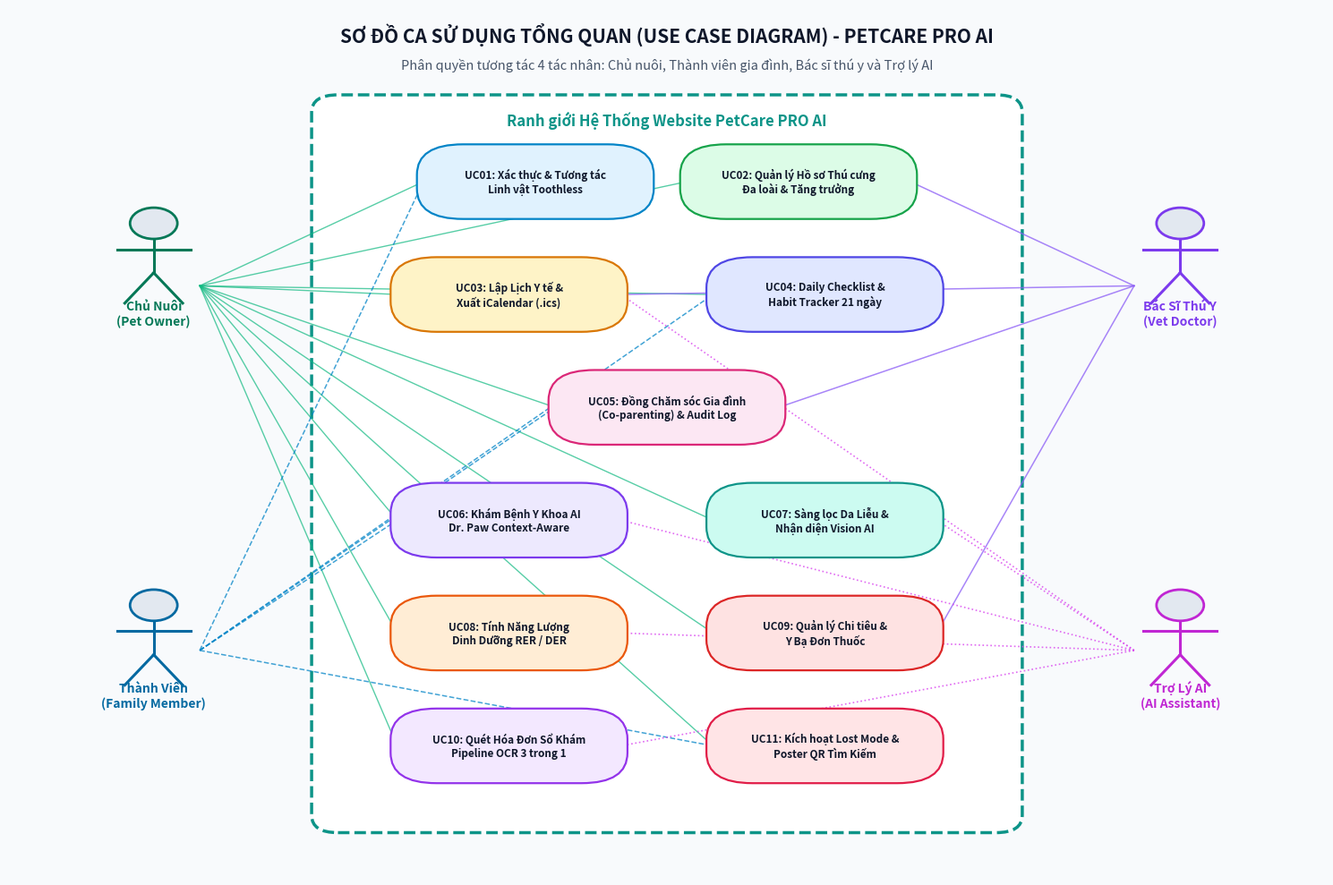
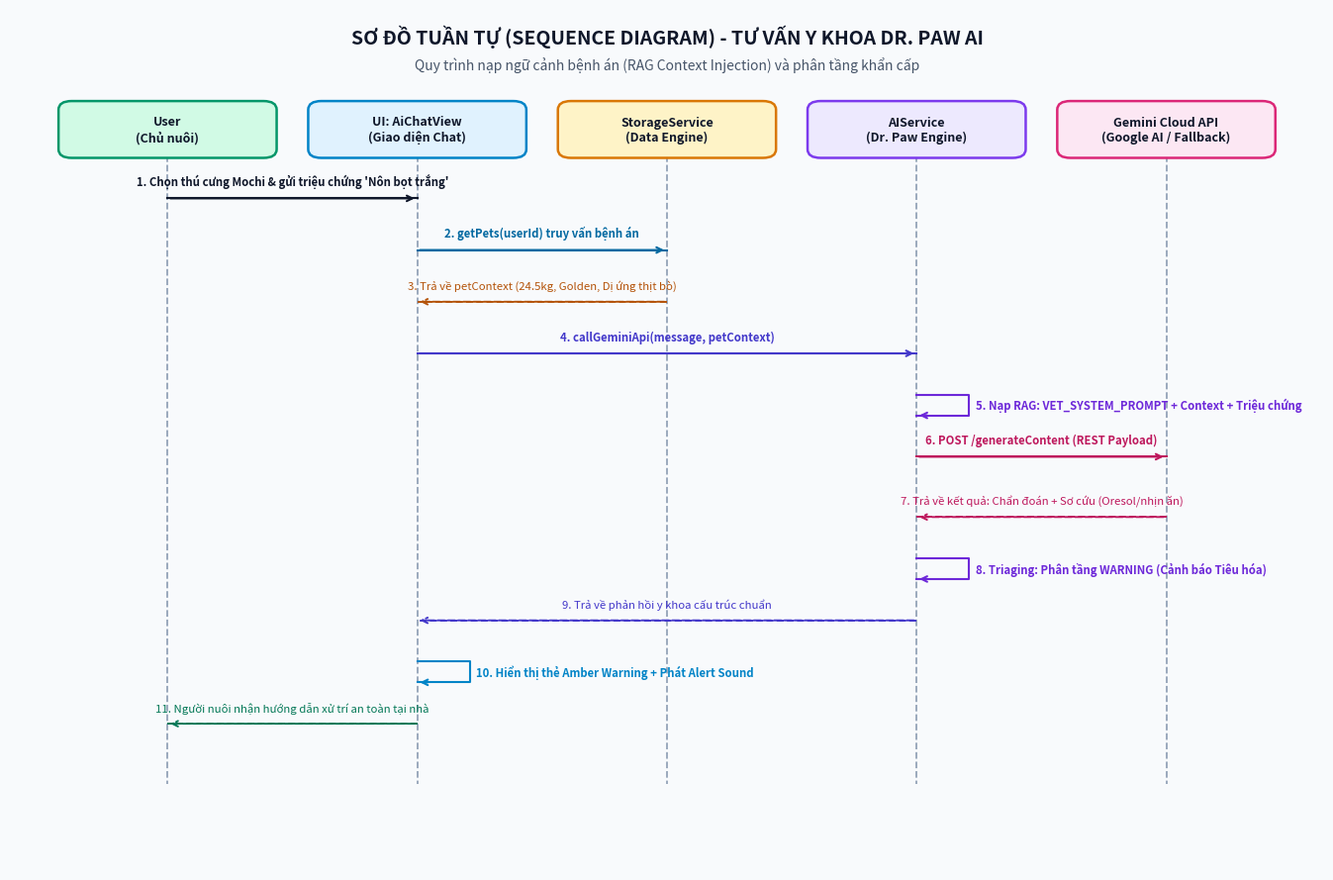
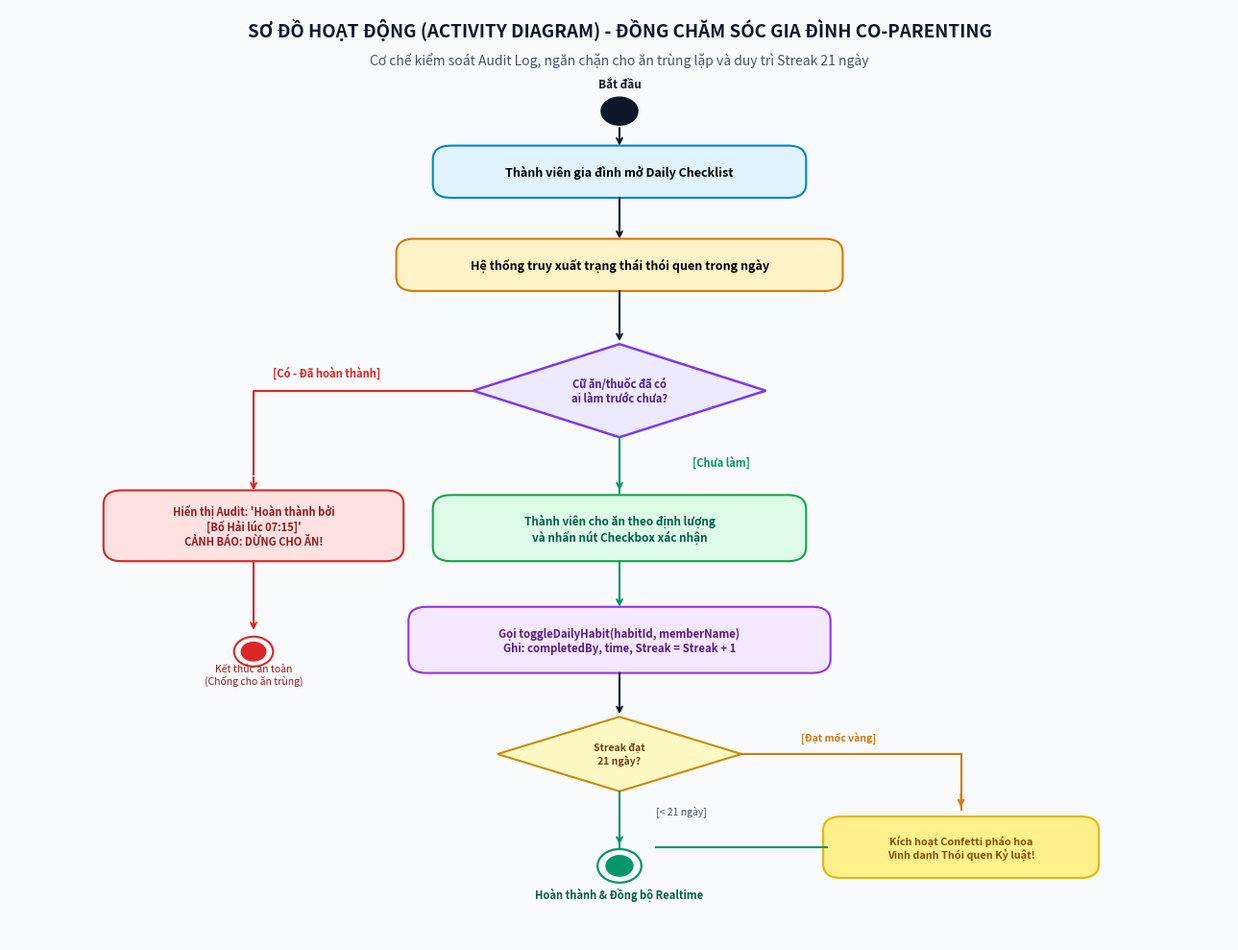
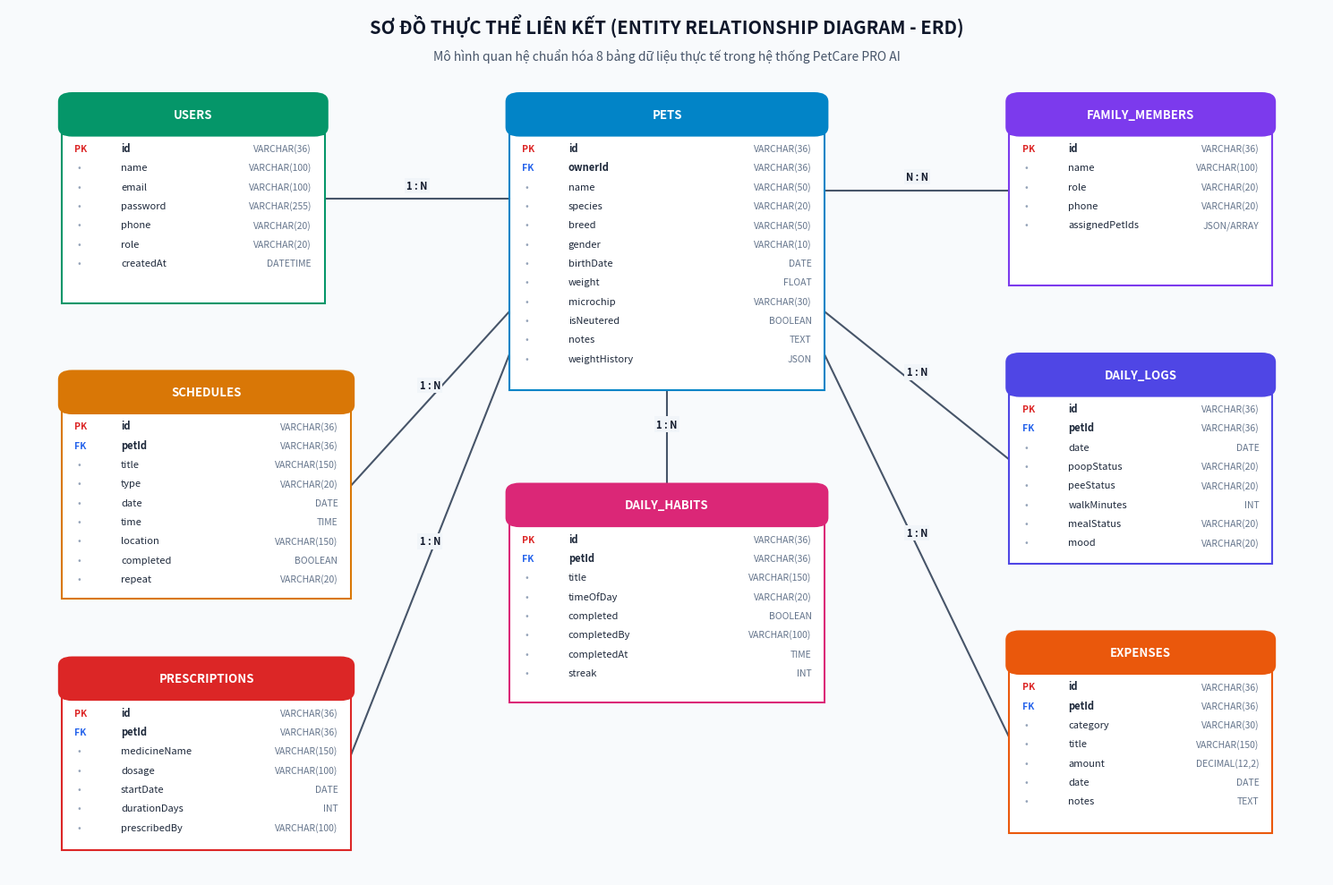
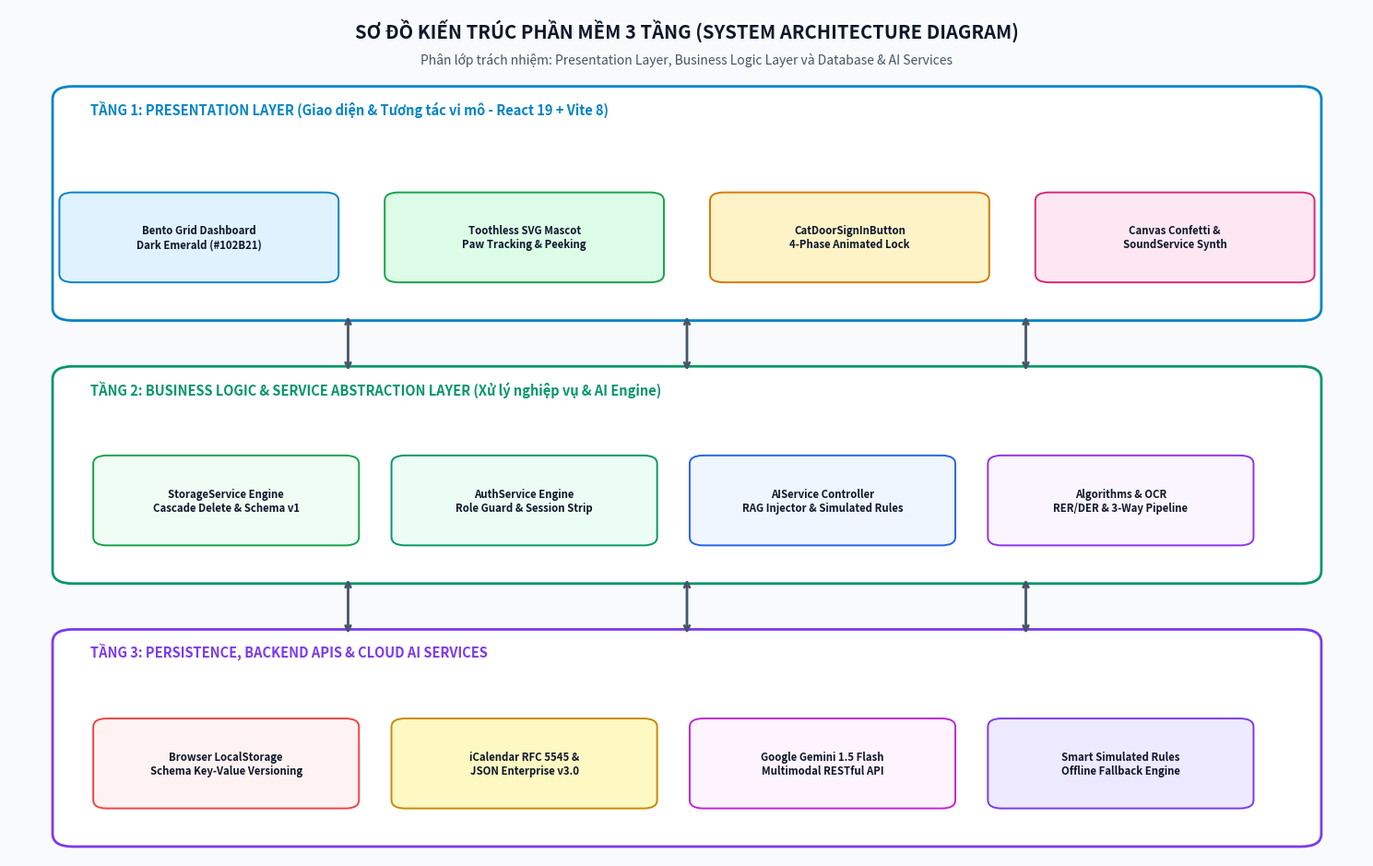

Source code (Python) for these figures, in order:
# -*- coding: utf-8 -*-
"""
Script vẽ 5 biểu đồ kỹ thuật chuẩn học thuật cho đồ án PetCare PRO AI bằng Matplotlib
Xuất ra thư mục assets/diagrams/ với độ phân giải cao 300 DPI
"""

import os
import sys
if hasattr(sys.stdout, 'reconfigure'):
    sys.stdout.reconfigure(encoding='utf-8')

import matplotlib
matplotlib.use('Agg')
import matplotlib.pyplot as plt
import matplotlib.patches as patches
from matplotlib.patches import FancyBboxPatch

OUT_DIR = os.path.join(os.getcwd(), 'assets', 'diagrams')
os.makedirs(OUT_DIR, exist_ok=True)

# -------------------------------------------------------------
# BIỂU ĐỒ 1: USE CASE DIAGRAM (Sơ đồ ca sử dụng tổng quan)
# -------------------------------------------------------------
def draw_use_case_diagram():
    fig, ax = plt.subplots(figsize=(15, 10), dpi=300)
    ax.set_xlim(0, 100)
    ax.set_ylim(0, 100)
    ax.axis('off')

    # Nền tổng thể
    fig.patch.set_facecolor('#F8FAFC')
    ax.set_facecolor('#F8FAFC')

    # Tiêu đề biểu đồ
    ax.text(50, 96, "SƠ ĐỒ CA SỬ DỤNG TỔNG QUAN (USE CASE DIAGRAM) - PETCARE PRO AI", 
            fontsize=15, fontweight='bold', ha='center', color='#0F172A')
    ax.text(50, 93, "Phân quyền tương tác 4 tác nhân: Chủ nuôi, Thành viên gia đình, Bác sĩ thú y và Trợ lý AI", 
            fontsize=10.5, fontstyle='italic', ha='center', color='#475569')

    # System Boundary Box
    system_box = FancyBboxPatch((24, 6), 52, 83, boxstyle="round,pad=1,rounding_size=2", 
                                facecolor='#FFFFFF', edgecolor='#0D9488', linewidth=2.5, linestyle='--')
    ax.add_patch(system_box)
    ax.text(50, 86.5, "Ranh giới Hệ Thống Website PetCare PRO AI", 
            fontsize=12, fontweight='bold', ha='center', color='#0D9488')

    # Vẽ Actor Helper
    def draw_actor(x, y, name, color='#1E293B'):
        # Đầu
        circle = patches.Circle((x, y + 3.2), 1.8, facecolor='#E2E8F0', edgecolor=color, linewidth=2, zorder=4)
        ax.add_patch(circle)
        # Thân
        ax.plot([x, x], [y + 1.4, y - 2.5], color=color, linewidth=2.2, zorder=4)
        # Tay
        ax.plot([x - 2.8, x + 2.8], [y + 0.2, y + 0.2], color=color, linewidth=2.2, zorder=4)
        # Chân
        ax.plot([x, x - 2.2], [y - 2.5, y - 6], color=color, linewidth=2.2, zorder=4)
        ax.plot([x, x + 2.2], [y - 2.5, y - 6], color=color, linewidth=2.2, zorder=4)
        # Tên
        ax.text(x, y - 8.5, name, fontsize=10, fontweight='bold', ha='center', color=color, zorder=4)

    # 4 Actors
    draw_actor(11, 72, "Chủ Nuôi\n(Pet Owner)", '#047857')
    draw_actor(11, 28, "Thành Viên\n(Family Member)", '#0369A1')
    draw_actor(89, 72, "Bác Sĩ Thú Y\n(Vet Doctor)", '#7C3AED')
    draw_actor(89, 28, "Trợ Lý AI\n(AI Assistant)", '#C026D3')

    # Danh sách Use Cases
    use_cases = [
        (40, 80, "UC01: Xác thực & Tương tác\nLinh vật Toothless", '#E0F2FE', '#0284C7'),
        (60, 80, "UC02: Quản lý Hồ sơ Thú cưng\nĐa loài & Tăng trưởng", '#DCFCE7', '#16A34A'),
        (38, 67, "UC03: Lập Lịch Y tế &\nXuất iCalendar (.ics)", '#FEF3C7', '#D97706'),
        (62, 67, "UC04: Daily Checklist &\nHabit Tracker 21 ngày", '#E0E7FF', '#4F46E5'),
        (50, 54, "UC05: Đồng Chăm sóc Gia đình\n(Co-parenting) & Audit Log", '#FCE7F3', '#DB2777'),
        (38, 41, "UC06: Khám Bệnh Y Khoa AI\nDr. Paw Context-Aware", '#EDE9FE', '#7C3AED'),
        (62, 41, "UC07: Sàng lọc Da Liễu &\nNhận diện Vision AI", '#CCFBF1', '#0D9488'),
        (38, 28, "UC08: Tính Năng Lượng\nDinh Dưỡng RER / DER", '#FFEDD5', '#EA580C'),
        (62, 28, "UC09: Quản lý Chi tiêu &\nY Bạ Đơn Thuốc", '#FEE2E2', '#DC2626'),
        (38, 15, "UC10: Quét Hóa Đơn Sổ Khám\nPipeline OCR 3 trong 1", '#F3E8FF', '#9333EA'),
        (62, 15, "UC11: Kích hoạt Lost Mode &\nPoster QR Tìm Kiếm", '#FFE4E6', '#E11D48'),
    ]

    # Vẽ từng Use Case ellipse/box
    for (cx, cy, label, bg, border) in use_cases:
        box = FancyBboxPatch((cx - 8.5, cy - 3.8), 17, 7.6, boxstyle="round,pad=0.5,rounding_size=3.5",
                             facecolor=bg, edgecolor=border, linewidth=1.6, zorder=3)
        ax.add_patch(box)
        ax.text(cx, cy, label, fontsize=8.5, fontweight='bold', ha='center', va='center', color='#0F172A', zorder=4)

    # Đường nối Owner -> Use cases
    owner_targets = [(40, 80), (60, 80), (38, 67), (62, 67), (50, 54), (38, 41), (62, 41), (38, 28), (62, 28), (38, 15), (62, 15)]
    for tx, ty in owner_targets:
        ax.plot([14.5, tx - 8.5], [68, ty], color='#10B981', linewidth=1.0, alpha=0.7, linestyle='-')

    # Đường nối Member -> Use cases
    member_targets = [(40, 80), (62, 67), (50, 54), (38, 41), (62, 15)]
    for tx, ty in member_targets:
        ax.plot([14.5, tx - 8.5], [26, ty], color='#0284C7', linewidth=1.1, alpha=0.75, linestyle='--')

    # Đường nối Vet -> Use cases
    vet_targets = [(60, 80), (38, 67), (62, 28), (50, 54)]
    for tx, ty in vet_targets:
        ax.plot([85.5, tx + 8.5], [68, ty], color='#8B5CF6', linewidth=1.1, alpha=0.75, linestyle='-')

    # Đường nối AI -> Use cases
    ai_targets = [(38, 41), (62, 41), (38, 28), (38, 15), (38, 67)]
    for tx, ty in ai_targets:
        ax.plot([85.5, tx + 8.5], [26, ty], color='#D946EF', linewidth=1.2, alpha=0.8, linestyle=':')

    plt.tight_layout()
    p1 = os.path.join(OUT_DIR, 'diagram_1_use_case.png')
    plt.savefig(p1, dpi=300, facecolor=fig.get_facecolor(), edgecolor='none')
    plt.close()
    print(f"> Đã vẽ xong: {p1}")

# -------------------------------------------------------------
# BIỂU ĐỒ 2: SEQUENCE DIAGRAM (Khám bệnh AI Dr. Paw)
# -------------------------------------------------------------
def draw_sequence_diagram():
    fig, ax = plt.subplots(figsize=(14, 9), dpi=300)
    ax.set_xlim(0, 100)
    ax.set_ylim(0, 100)
    ax.axis('off')
    fig.patch.set_facecolor('#F8FAFC')
    ax.set_facecolor('#F8FAFC')

    ax.text(50, 96, "SƠ ĐỒ TUẦN TỰ (SEQUENCE DIAGRAM) - TƯ VẤN Y KHOA DR. PAW AI", 
            fontsize=14, fontweight='bold', ha='center', color='#0F172A')
    ax.text(50, 93, "Quy trình nạp ngữ cảnh bệnh án (RAG Context Injection) và phân tầng khẩn cấp", 
            fontsize=10, fontstyle='italic', ha='center', color='#475569')

    # Lifelines
    lifelines = [
        (12, "User\n(Chủ nuôi)", '#059669', '#D1FAE5'),
        (31, "UI: AiChatView\n(Giao diện Chat)", '#0284C7', '#E0F2FE'),
        (50, "StorageService\n(Data Engine)", '#D97706', '#FEF3C7'),
        (69, "AIService\n(Dr. Paw Engine)", '#7C3AED', '#EDE9FE'),
        (88, "Gemini Cloud API\n(Google AI / Fallback)", '#DB2777', '#FCE7F3'),
    ]

    for (x, name, border, bg) in lifelines:
        # Box header
        box = FancyBboxPatch((x - 8, 83), 16, 6, boxstyle="round,pad=0.3,rounding_size=1", 
                             facecolor=bg, edgecolor=border, linewidth=1.8, zorder=3)
        ax.add_patch(box)
        ax.text(x, 86, name, fontsize=9, fontweight='bold', ha='center', va='center', color='#0F172A', zorder=4)
        # Đường thẳng đứng Lifeline
        ax.plot([x, x], [83, 10], color='#94A3B8', linestyle='--', linewidth=1.3, zorder=1)

    # Các thông điệp tuần tự
    steps = [
        (1, 12, 31, 78, "1. Chọn thú cưng Mochi & gửi triệu chứng 'Nôn bọt trắng'", '#0F172A', False),
        (2, 31, 50, 72, "2. getPets(userId) truy vấn bệnh án", '#0369A1', False),
        (3, 50, 31, 66, "3. Trả về petContext (24.5kg, Golden, Dị ứng thịt bò)", '#B45309', True),
        (4, 31, 69, 60, "4. callGeminiApi(message, petContext)", '#4338CA', False),
        (5, 69, 69, 54, "5. Nạp RAG: VET_SYSTEM_PROMPT + Context + Triệu chứng", '#6D28D9', 'self'),
        (6, 69, 88, 48, "6. POST /generateContent (REST Payload)", '#BE185D', False),
        (7, 88, 69, 41, "7. Trả về kết quả: Chẩn đoán + Sơ cứu (Oresol/nhịn ăn)", '#BE185D', True),
        (8, 69, 69, 35, "8. Triaging: Phân tầng WARNING (Cảnh báo Tiêu hóa)", '#6D28D9', 'self'),
        (9, 69, 31, 29, "9. Trả về phản hồi y khoa cấu trúc chuẩn", '#4338CA', True),
        (10, 31, 31, 23, "10. Hiển thị thẻ Amber Warning + Phát Alert Sound", '#0284C7', 'self'),
        (11, 31, 12, 17, "11. Người nuôi nhận hướng dẫn xử trí an toàn tại nhà", '#047857', True),
    ]

    for (step_no, x_from, x_to, y, label, color, is_return) in steps:
        if is_return == 'self':
            # Tự gọi chính nó
            ax.plot([x_from, x_from + 4, x_from + 4, x_from], [y + 1.2, y + 1.2, y - 1.2, y - 1.2], 
                    color=color, linewidth=1.5)
            ax.annotate('', xy=(x_from, y - 1.2), xytext=(x_from + 1, y - 1.2),
                        arrowprops=dict(arrowstyle="->", color=color, lw=1.5))
            ax.text(x_from + 4.5, y, label, fontsize=8.2, fontweight='bold', color=color, va='center')
        elif is_return:
            # Thông điệp trả về (nét đứt)
            ax.plot([x_from, x_to], [y, y], color=color, linestyle='--', linewidth=1.4)
            ax.annotate('', xy=(x_to, y), xytext=(x_from, y),
                        arrowprops=dict(arrowstyle="->", color=color, lw=1.4, linestyle='--'))
            mid_x = (x_from + x_to) / 2
            ax.text(mid_x, y + 1.2, label, fontsize=8.2, fontstyle='italic', color=color, ha='center', va='bottom')
        else:
            # Thông điệp gọi tới (nét liền)
            ax.plot([x_from, x_to], [y, y], color=color, linestyle='-', linewidth=1.5)
            ax.annotate('', xy=(x_to, y), xytext=(x_from, y),
                        arrowprops=dict(arrowstyle="->", color=color, lw=1.5))
            mid_x = (x_from + x_to) / 2
            ax.text(mid_x, y + 1.2, label, fontsize=8.2, fontweight='bold', color=color, ha='center', va='bottom')

    plt.tight_layout()
    p2 = os.path.join(OUT_DIR, 'diagram_2_sequence.png')
    plt.savefig(p2, dpi=300, facecolor=fig.get_facecolor(), edgecolor='none')
    plt.close()
    print(f"> Đã vẽ xong: {p2}")

# -------------------------------------------------------------
# BIỂU ĐỒ 3: ACTIVITY DIAGRAM (Quy trình Co-parenting)
# -------------------------------------------------------------
def draw_activity_diagram():
    fig, ax = plt.subplots(figsize=(13, 10), dpi=300)
    ax.set_xlim(0, 100)
    ax.set_ylim(0, 100)
    ax.axis('off')
    fig.patch.set_facecolor('#F8FAFC')
    ax.set_facecolor('#F8FAFC')

    ax.text(50, 97, "SƠ ĐỒ HOẠT ĐỘNG (ACTIVITY DIAGRAM) - ĐỒNG CHĂM SÓC GIA ĐÌNH CO-PARENTING", 
            fontsize=13.5, fontweight='bold', ha='center', color='#0F172A')
    ax.text(50, 94, "Cơ chế kiểm soát Audit Log, ngăn chặn cho ăn trùng lặp và duy trì Streak 21 ngày", 
            fontsize=10, fontstyle='italic', ha='center', color='#475569')

    # Start Node
    start_circle = patches.Circle((50, 89), 1.5, facecolor='#0F172A', edgecolor='#0F172A', zorder=4)
    ax.add_patch(start_circle)
    ax.text(50, 91.5, "Bắt đầu", fontsize=8.5, fontweight='bold', ha='center', color='#0F172A')

    # Action 1: Mở Daily Checklist
    b1 = FancyBboxPatch((35, 80), 30, 5, boxstyle="round,pad=0.3,rounding_size=1.5", 
                        facecolor='#E0F2FE', edgecolor='#0284C7', linewidth=1.5)
    ax.add_patch(b1)
    ax.text(50, 82.5, "Thành viên gia đình mở Daily Checklist", fontsize=9, fontweight='bold', ha='center', va='center')
    ax.annotate('', xy=(50, 85), xytext=(50, 87.5), arrowprops=dict(arrowstyle="->", color='#0F172A', lw=1.5))

    # Action 2: Kiểm tra trạng thái
    b2 = FancyBboxPatch((32, 70), 36, 5, boxstyle="round,pad=0.3,rounding_size=1.5", 
                        facecolor='#FEF3C7', edgecolor='#D97706', linewidth=1.5)
    ax.add_patch(b2)
    ax.text(50, 72.5, "Hệ thống truy xuất trạng thái thói quen trong ngày", fontsize=9, fontweight='bold', ha='center', va='center')
    ax.annotate('', xy=(50, 75), xytext=(50, 80), arrowprops=dict(arrowstyle="->", color='#0F172A', lw=1.5))

    # Decision 1: Đã làm chưa?
    d1 = patches.Polygon([[50, 64], [62, 59], [50, 54], [38, 59]], closed=True, 
                         facecolor='#EDE9FE', edgecolor='#7C3AED', linewidth=1.8)
    ax.add_patch(d1)
    ax.text(50, 59, "Cữ ăn/thuốc đã có\nai làm trước chưa?", fontsize=8, fontweight='bold', ha='center', va='center', color='#4C1D95')
    ax.annotate('', xy=(50, 64), xytext=(50, 70), arrowprops=dict(arrowstyle="->", color='#0F172A', lw=1.5))

    # Nhánh [ĐÃ LÀM - YES] (Sang trái)
    ax.plot([38, 20, 20], [59, 59, 50], color='#DC2626', linewidth=1.5)
    ax.annotate('', xy=(20, 48), xytext=(20, 50), arrowprops=dict(arrowstyle="->", color='#DC2626', lw=1.5))
    ax.text(26, 60.5, "[Có - Đã hoàn thành]", fontsize=8, fontweight='bold', color='#DC2626', ha='center')

    b_stop = FancyBboxPatch((8, 41), 24, 7, boxstyle="round,pad=0.3,rounding_size=1.5", 
                            facecolor='#FEE2E2', edgecolor='#DC2626', linewidth=1.5)
    ax.add_patch(b_stop)
    ax.text(20, 44.5, "Hiển thị Audit: 'Hoàn thành bởi\n[Bố Hải lúc 07:15]'\nCẢNH BÁO: DỪNG CHO ĂN!", 
            fontsize=8, fontweight='bold', ha='center', va='center', color='#991B1B')

    # End Node nhánh Yes
    end_yes_out = patches.Circle((20, 31), 1.6, facecolor='none', edgecolor='#DC2626', linewidth=1.5)
    end_yes_in = patches.Circle((20, 31), 1.0, facecolor='#DC2626', edgecolor='#DC2626')
    ax.add_patch(end_yes_out)
    ax.add_patch(end_yes_in)
    ax.annotate('', xy=(20, 33), xytext=(20, 41), arrowprops=dict(arrowstyle="->", color='#DC2626', lw=1.5))
    ax.text(20, 27.5, "Kết thúc an toàn\n(Chống cho ăn trùng)", fontsize=7.5, fontstyle='italic', ha='center', color='#991B1B')

    # Nhánh [CHƯA LÀM - NO] (Đi xuống)
    ax.plot([50, 50], [54, 48], color='#059669', linewidth=1.5)
    ax.annotate('', xy=(50, 48), xytext=(50, 54), arrowprops=dict(arrowstyle="->", color='#059669', lw=1.5))
    ax.text(56, 51, "[Chưa làm]", fontsize=8, fontweight='bold', color='#059669', ha='left')

    b_act = FancyBboxPatch((35, 41), 30, 6.5, boxstyle="round,pad=0.3,rounding_size=1.5", 
                           facecolor='#DCFCE7', edgecolor='#16A34A', linewidth=1.5)
    ax.add_patch(b_act)
    ax.text(50, 44.2, "Thành viên cho ăn theo định lượng\nvà nhấn nút Checkbox xác nhận", 
            fontsize=8.5, fontweight='bold', ha='center', va='center', color='#065F46')

    # Action: Ghi nhận Audit Log & Tăng Streak
    b_audit = FancyBboxPatch((33, 29), 34, 6.5, boxstyle="round,pad=0.3,rounding_size=1.5", 
                             facecolor='#F3E8FF', edgecolor='#9333EA', linewidth=1.5)
    ax.add_patch(b_audit)
    ax.text(50, 32.2, "Gọi toggleDailyHabit(habitId, memberName)\nGhi: completedBy, time, Streak = Streak + 1", 
            fontsize=8.2, fontweight='bold', ha='center', va='center', color='#581C87')
    ax.annotate('', xy=(50, 35.5), xytext=(50, 41), arrowprops=dict(arrowstyle="->", color='#059669', lw=1.5))

    # Decision 2: Streak == 21?
    d2 = patches.Polygon([[50, 24], [60, 20], [50, 16], [40, 20]], closed=True, 
                         facecolor='#FEF9C3', edgecolor='#CA8A04', linewidth=1.5)
    ax.add_patch(d2)
    ax.text(50, 20, "Streak đạt\n21 ngày?", fontsize=7.5, fontweight='bold', ha='center', va='center', color='#713F12')
    ax.annotate('', xy=(50, 24), xytext=(50, 29), arrowprops=dict(arrowstyle="->", color='#0F172A', lw=1.5))

    # Nhánh Đạt 21 ngày (Sang phải)
    ax.plot([60, 78, 78], [20, 20, 14], color='#D97706', linewidth=1.5)
    ax.annotate('', xy=(78, 14), xytext=(78, 16), arrowprops=dict(arrowstyle="->", color='#D97706', lw=1.5))
    ax.text(68, 21.5, "[Đạt mốc vàng]", fontsize=7.5, fontweight='bold', color='#D97706', ha='center')

    b_confetti = FancyBboxPatch((67, 7), 22, 6, boxstyle="round,pad=0.3,rounding_size=1.5", 
                                facecolor='#FEF08A', edgecolor='#EAB308', linewidth=1.5)
    ax.add_patch(b_confetti)
    ax.text(78, 10, "Kích hoạt Confetti pháo hoa\nVinh danh Thói quen Kỷ luật!", 
            fontsize=7.8, fontweight='bold', ha='center', va='center', color='#854D0E')

    # Nối về End Node
    ax.plot([50, 50], [16, 10], color='#059669', linewidth=1.5)
    ax.annotate('', xy=(50, 10), xytext=(50, 12), arrowprops=dict(arrowstyle="->", color='#059669', lw=1.5))
    ax.text(53, 13.5, "[< 21 ngày]", fontsize=7.5, color='#475569')

    ax.plot([67, 53], [10, 10], color='#059669', linewidth=1.5)

    end_no_out = patches.Circle((50, 8), 1.8, facecolor='none', edgecolor='#059669', linewidth=1.6)
    end_no_in = patches.Circle((50, 8), 1.1, facecolor='#059669', edgecolor='#059669')
    ax.add_patch(end_no_out)
    ax.add_patch(end_no_in)
    ax.text(50, 4.5, "Hoàn thành & Đồng bộ Realtime", fontsize=8, fontweight='bold', ha='center', color='#065F46')

    plt.tight_layout()
    p3 = os.path.join(OUT_DIR, 'diagram_3_activity.png')
    plt.savefig(p3, dpi=300, facecolor=fig.get_facecolor(), edgecolor='none')
    plt.close()
    print(f"> Đã vẽ xong: {p3}")

# -------------------------------------------------------------
# BIỂU ĐỒ 4: ENTITY RELATIONSHIP DIAGRAM (ERD)
# -------------------------------------------------------------
def draw_erd_diagram():
    fig, ax = plt.subplots(figsize=(15, 10), dpi=300)
    ax.set_xlim(0, 100)
    ax.set_ylim(0, 100)
    ax.axis('off')
    fig.patch.set_facecolor('#F8FAFC')
    ax.set_facecolor('#F8FAFC')

    ax.text(50, 97, "SƠ ĐỒ THỰC THỂ LIÊN KẾT (ENTITY RELATIONSHIP DIAGRAM - ERD)", 
            fontsize=14.5, fontweight='bold', ha='center', color='#0F172A')
    ax.text(50, 94, "Mô hình quan hệ chuẩn hóa 8 bảng dữ liệu thực tế trong hệ thống PetCare PRO AI", 
            fontsize=10, fontstyle='italic', ha='center', color='#475569')

    # Helper vẽ Entity Card
    def draw_entity(x, y, w, h, title, fields, color='#0284C7'):
        # Header box
        header = FancyBboxPatch((x, y + h - 4.5), w, 4.5, boxstyle="round,pad=0.2,rounding_size=1", 
                                facecolor=color, edgecolor=color, linewidth=1.5, zorder=3)
        ax.add_patch(header)
        ax.text(x + w / 2, y + h - 2.25, title, fontsize=9.5, fontweight='bold', ha='center', va='center', color='#FFFFFF', zorder=4)

        # Body box
        body = FancyBboxPatch((x, y), w, h - 4.5, boxstyle="square,pad=0", 
                              facecolor='#FFFFFF', edgecolor=color, linewidth=1.5, zorder=2)
        ax.add_patch(body)

        # Fields
        cur_y = y + h - 6.5
        for field, f_type, key_tag in fields:
            # Key badge
            if key_tag == 'PK':
                ax.text(x + 1, cur_y, "PK", fontsize=7.5, fontweight='bold', color='#DC2626')
            elif key_tag == 'FK':
                ax.text(x + 1, cur_y, "FK", fontsize=7.5, fontweight='bold', color='#2563EB')
            else:
                ax.text(x + 1.2, cur_y, "•", fontsize=8, color='#94A3B8')

            ax.text(x + 4.5, cur_y, field, fontsize=8, fontweight='bold' if key_tag else 'normal', color='#1E293B')
            ax.text(x + w - 1, cur_y, f_type, fontsize=7.5, fontstyle='italic', color='#64748B', ha='right')
            cur_y -= 2.2

    # 1. USERS
    draw_entity(4, 66, 20, 24, "USERS", [
        ("id", "VARCHAR(36)", "PK"),
        ("name", "VARCHAR(100)", ""),
        ("email", "VARCHAR(100)", ""),
        ("password", "VARCHAR(255)", ""),
        ("phone", "VARCHAR(20)", ""),
        ("role", "VARCHAR(20)", ""),
        ("createdAt", "DATETIME", ""),
    ], '#059669')

    # 2. PETS (Trung tâm)
    draw_entity(38, 56, 24, 34, "PETS", [
        ("id", "VARCHAR(36)", "PK"),
        ("ownerId", "VARCHAR(36)", "FK"),
        ("name", "VARCHAR(50)", ""),
        ("species", "VARCHAR(20)", ""),
        ("breed", "VARCHAR(50)", ""),
        ("gender", "VARCHAR(10)", ""),
        ("birthDate", "DATE", ""),
        ("weight", "FLOAT", ""),
        ("microchip", "VARCHAR(30)", ""),
        ("isNeutered", "BOOLEAN", ""),
        ("notes", "TEXT", ""),
        ("weightHistory", "JSON", ""),
    ], '#0284C7')

    # 3. FAMILY_MEMBERS
    draw_entity(76, 68, 20, 22, "FAMILY_MEMBERS", [
        ("id", "VARCHAR(36)", "PK"),
        ("name", "VARCHAR(100)", ""),
        ("role", "VARCHAR(20)", ""),
        ("phone", "VARCHAR(20)", ""),
        ("assignedPetIds", "JSON/ARRAY", ""),
    ], '#7C3AED')

    # 4. SCHEDULES
    draw_entity(4, 32, 22, 26, "SCHEDULES", [
        ("id", "VARCHAR(36)", "PK"),
        ("petId", "VARCHAR(36)", "FK"),
        ("title", "VARCHAR(150)", ""),
        ("type", "VARCHAR(20)", ""),
        ("date", "DATE", ""),
        ("time", "TIME", ""),
        ("location", "VARCHAR(150)", ""),
        ("completed", "BOOLEAN", ""),
        ("repeat", "VARCHAR(20)", ""),
    ], '#D97706')

    # 5. DAILY_HABITS
    draw_entity(38, 20, 24, 25, "DAILY_HABITS", [
        ("id", "VARCHAR(36)", "PK"),
        ("petId", "VARCHAR(36)", "FK"),
        ("title", "VARCHAR(150)", ""),
        ("timeOfDay", "VARCHAR(20)", ""),
        ("completed", "BOOLEAN", ""),
        ("completedBy", "VARCHAR(100)", ""),
        ("completedAt", "TIME", ""),
        ("streak", "INT", ""),
    ], '#DB2777')

    # 6. DAILY_LOGS (Audit Log)
    draw_entity(76, 36, 20, 24, "DAILY_LOGS", [
        ("id", "VARCHAR(36)", "PK"),
        ("petId", "VARCHAR(36)", "FK"),
        ("date", "DATE", ""),
        ("poopStatus", "VARCHAR(20)", ""),
        ("peeStatus", "VARCHAR(20)", ""),
        ("walkMinutes", "INT", ""),
        ("mealStatus", "VARCHAR(20)", ""),
        ("mood", "VARCHAR(20)", ""),
    ], '#4F46E5')

    # 7. PRESCRIPTIONS
    draw_entity(4, 3, 22, 22, "PRESCRIPTIONS", [
        ("id", "VARCHAR(36)", "PK"),
        ("petId", "VARCHAR(36)", "FK"),
        ("medicineName", "VARCHAR(150)", ""),
        ("dosage", "VARCHAR(100)", ""),
        ("startDate", "DATE", ""),
        ("durationDays", "INT", ""),
        ("prescribedBy", "VARCHAR(100)", ""),
    ], '#DC2626')

    # 8. EXPENSES
    draw_entity(76, 5, 20, 23, "EXPENSES", [
        ("id", "VARCHAR(36)", "PK"),
        ("petId", "VARCHAR(36)", "FK"),
        ("category", "VARCHAR(30)", ""),
        ("title", "VARCHAR(150)", ""),
        ("amount", "DECIMAL(12,2)", ""),
        ("date", "DATE", ""),
        ("notes", "TEXT", ""),
    ], '#EA580C')

    # Vẽ đường nối quan hệ 1 - N
    def draw_relation(x1, y1, x2, y2, label="1 : N"):
        ax.plot([x1, x2], [y1, y2], color='#475569', linewidth=1.5, zorder=1)
        mid_x = (x1 + x2) / 2
        mid_y = (y1 + y2) / 2
        ax.text(mid_x, mid_y + 1.2, label, fontsize=8, fontweight='bold', 
                color='#0F172A', ha='center', bbox=dict(boxstyle="square,pad=0.2", facecolor='#F1F5F9', edgecolor='none'))

    # Users -> Pets
    draw_relation(24, 78, 38, 78, "1 : N")
    # Pets -> Schedules
    draw_relation(38, 65, 26, 45, "1 : N")
    # Pets -> Daily Habits
    draw_relation(50, 56, 50, 45, "1 : N")
    # Pets -> Daily Logs
    draw_relation(62, 65, 76, 48, "1 : N")
    # Pets -> Prescriptions
    draw_relation(38, 60, 26, 14, "1 : N")
    # Pets -> Expenses
    draw_relation(62, 60, 76, 16, "1 : N")
    # Family Members <-> Pets (N - N)
    draw_relation(62, 79, 76, 79, "N : N")

    plt.tight_layout()
    p4 = os.path.join(OUT_DIR, 'diagram_4_erd.png')
    plt.savefig(p4, dpi=300, facecolor=fig.get_facecolor(), edgecolor='none')
    plt.close()
    print(f"> Đã vẽ xong: {p4}")

# -------------------------------------------------------------
# BIỂU ĐỒ 5: SYSTEM ARCHITECTURE DIAGRAM (Kiến trúc 3 tầng)
# -------------------------------------------------------------
def draw_architecture_diagram():
    fig, ax = plt.subplots(figsize=(15, 9.5), dpi=300)
    ax.set_xlim(0, 100)
    ax.set_ylim(0, 100)
    ax.axis('off')
    fig.patch.set_facecolor('#F8FAFC')
    ax.set_facecolor('#F8FAFC')

    ax.text(50, 96.5, "SƠ ĐỒ KIẾN TRÚC PHẦN MỀM 3 TẦNG (SYSTEM ARCHITECTURE DIAGRAM)", 
            fontsize=14.5, fontweight='bold', ha='center', color='#0F172A')
    ax.text(50, 93.5, "Phân lớp trách nhiệm: Presentation Layer, Business Logic Layer và Database & AI Services", 
            fontsize=10, fontstyle='italic', ha='center', color='#475569')

    # TẦNG 1: PRESENTATION LAYER
    box_p = FancyBboxPatch((4, 64), 92, 26, boxstyle="round,pad=0.8,rounding_size=1.5", 
                           facecolor='#FFFFFF', edgecolor='#0284C7', linewidth=2)
    ax.add_patch(box_p)
    ax.text(6, 87.5, "TẦNG 1: PRESENTATION LAYER (Giao diện & Tương tác vi mô - React 19 + Vite 8)", 
            fontsize=10.5, fontweight='bold', color='#0284C7')

    comp_ui = [
        (14, 73, "Bento Grid Dashboard\nDark Emerald (#102B21)", '#E0F2FE', '#0284C7'),
        (38, 73, "Toothless SVG Mascot\nPaw Tracking & Peeking", '#DCFCE7', '#16A34A'),
        (62, 73, "CatDoorSignInButton\n4-Phase Animated Lock", '#FEF3C7', '#D97706'),
        (86, 73, "Canvas Confetti &\nSoundService Synth", '#FCE7F3', '#DB2777'),
    ]
    for (cx, cy, label, bg, border) in comp_ui:
        b = FancyBboxPatch((cx - 10, cy - 5), 20, 10, boxstyle="round,pad=0.3,rounding_size=1",
                           facecolor=bg, edgecolor=border, linewidth=1.4)
        ax.add_patch(b)
        ax.text(cx, cy, label, fontsize=8.2, fontweight='bold', ha='center', va='center', color='#0F172A')

    # Mũi tên kết nối 1 -> 2
    for x in [25, 50, 75]:
        ax.annotate('', xy=(x, 57), xytext=(x, 64), 
                    arrowprops=dict(arrowstyle="<->", color='#475569', lw=2))

    # TẦNG 2: BUSINESS LOGIC LAYER
    box_b = FancyBboxPatch((4, 33), 92, 24, boxstyle="round,pad=0.8,rounding_size=1.5", 
                           facecolor='#FFFFFF', edgecolor='#059669', linewidth=2)
    ax.add_patch(box_b)
    ax.text(6, 54.5, "TẦNG 2: BUSINESS LOGIC & SERVICE ABSTRACTION LAYER (Xử lý nghiệp vụ & AI Engine)", 
            fontsize=10.5, fontweight='bold', color='#059669')

    comp_logic = [
        (16, 42, "StorageService Engine\nCascade Delete & Schema v1", '#F0FDF4', '#16A34A'),
        (38, 42, "AuthService Engine\nRole Guard & Session Strip", '#ECFDF5', '#059669'),
        (60, 42, "AIService Controller\nRAG Injector & Simulated Rules", '#EFF6FF', '#2563EB'),
        (82, 42, "Algorithms & OCR\nRER/DER & 3-Way Pipeline", '#FAF5FF', '#9333EA'),
    ]
    for (cx, cy, label, bg, border) in comp_logic:
        b = FancyBboxPatch((cx - 9.5, cy - 5), 19, 10, boxstyle="round,pad=0.3,rounding_size=1",
                           facecolor=bg, edgecolor=border, linewidth=1.4)
        ax.add_patch(b)
        ax.text(cx, cy, label, fontsize=8.2, fontweight='bold', ha='center', va='center', color='#0F172A')

    # Mũi tên kết nối 2 -> 3
    for x in [25, 50, 75]:
        ax.annotate('', xy=(x, 26), xytext=(x, 33), 
                    arrowprops=dict(arrowstyle="<->", color='#475569', lw=2))

    # TẦNG 3: DATABASE & EXTERNAL SERVICES
    box_d = FancyBboxPatch((4, 2), 92, 24, boxstyle="round,pad=0.8,rounding_size=1.5", 
                           facecolor='#FFFFFF', edgecolor='#7C3AED', linewidth=2)
    ax.add_patch(box_d)
    ax.text(6, 23.5, "TẦNG 3: PERSISTENCE, BACKEND APIS & CLOUD AI SERVICES", 
            fontsize=10.5, fontweight='bold', color='#7C3AED')

    comp_db = [
        (16, 11, "Browser LocalStorage\nSchema Key-Value Versioning", '#FEF2F2', '#EF4444'),
        (38, 11, "iCalendar RFC 5545 &\nJSON Enterprise v3.0", '#FEF9C3', '#CA8A04'),
        (60, 11, "Google Gemini 1.5 Flash\nMultimodal RESTful API", '#FDF4FF', '#C026D3'),
        (82, 11, "Smart Simulated Rules\nOffline Fallback Engine", '#EDE9FE', '#7C3AED'),
    ]
    for (cx, cy, label, bg, border) in comp_db:
        b = FancyBboxPatch((cx - 9.5, cy - 5), 19, 10, boxstyle="round,pad=0.3,rounding_size=1",
                           facecolor=bg, edgecolor=border, linewidth=1.4)
        ax.add_patch(b)
        ax.text(cx, cy, label, fontsize=8.2, fontweight='bold', ha='center', va='center', color='#0F172A')

    plt.tight_layout()
    p5 = os.path.join(OUT_DIR, 'diagram_5_architecture.png')
    plt.savefig(p5, dpi=300, facecolor=fig.get_facecolor(), edgecolor='none')
    plt.close()
    print(f"> Đã vẽ xong: {p5}")

if __name__ == '__main__':
    draw_use_case_diagram()
    draw_sequence_diagram()
    draw_activity_diagram()
    draw_erd_diagram()
    draw_architecture_diagram()
    print(">>> HOÀN TẤT VẼ 5 BIỂU ĐỒ KỸ THUẬT RÕ NÉT 300 DPI!")
